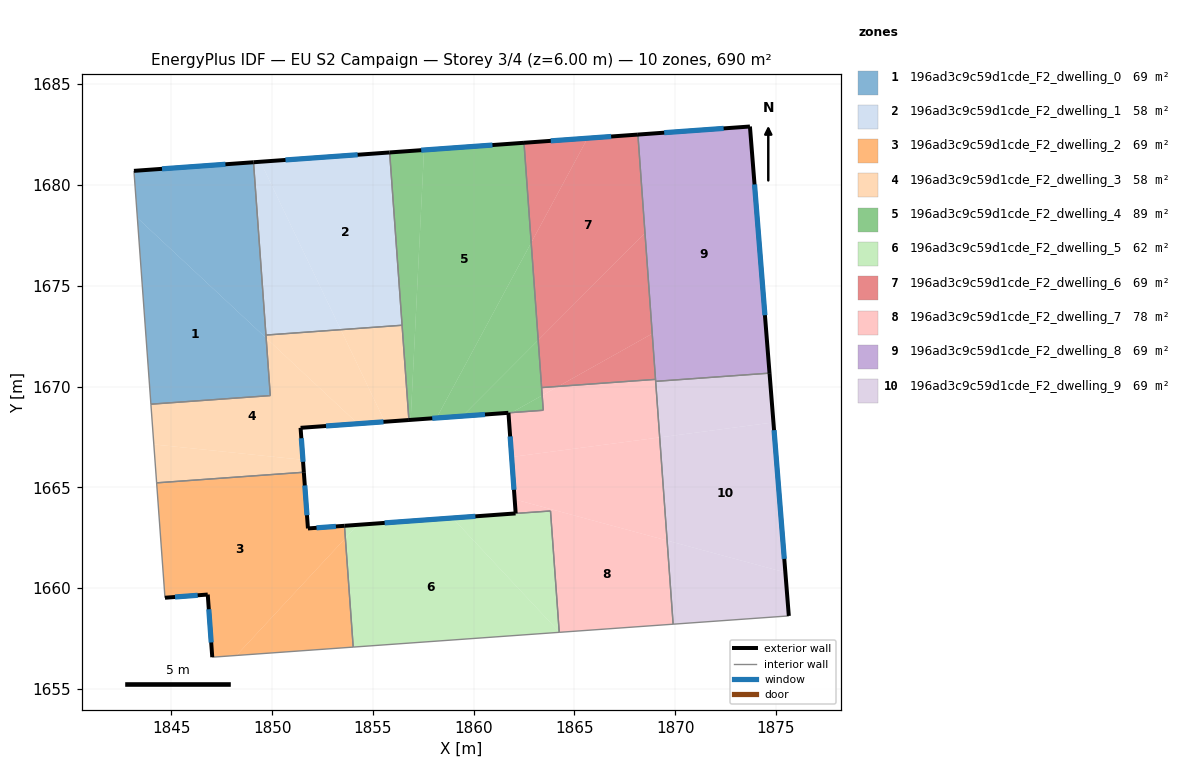
=== STOREY PLAN SPEC (per zone: floor XY polygon, exterior-wall plan segments, windows/doors) ===
zone 1: 196ad3c9c59d1cde_F2_dwelling_0  (69.0 m²)
  floor: (1849.71, 1672.40) (1849.91, 1669.55) (1843.99, 1669.12) (1843.32, 1678.36)
  floor: (1849.08, 1681.12) (1849.71, 1672.40) (1843.32, 1678.36) (1843.15, 1680.70)
  exterior wall: (1849.08, 1681.12) – (1843.15, 1680.70)  [5.9 m]
    window: (1847.69, 1681.02) – (1844.54, 1680.80)  [5.0 m²]
  interior walls: 4
zone 2: 196ad3c9c59d1cde_F2_dwelling_1  (58.2 m²)
  floor: (1855.83, 1681.61) (1856.45, 1673.04) (1853.41, 1672.82) (1849.43, 1681.15)
  floor: (1849.43, 1681.15) (1853.41, 1672.82) (1849.70, 1672.55) (1849.08, 1681.12)
  exterior wall: (1855.83, 1681.61) – (1849.08, 1681.12)  [6.8 m]
    window: (1854.25, 1681.50) – (1850.67, 1681.24)  [5.7 m²]
  interior walls: 3
zone 3: 196ad3c9c59d1cde_F2_dwelling_2  (69.0 m²)
  floor: (1851.58, 1665.75) (1851.78, 1662.96) (1853.59, 1663.09) (1853.64, 1662.47) (1848.23, 1656.66) (1847.03, 1656.57) (1846.81, 1659.68) (1844.69, 1659.52) (1844.27, 1665.22)
  floor: (1853.64, 1662.47) (1854.03, 1657.07) (1848.23, 1656.66)
  exterior wall: (1844.69, 1659.52) – (1846.81, 1659.68)  [2.1 m]
    window: (1845.19, 1659.56) – (1846.31, 1659.64)  [1.8 m²]
  exterior wall: (1851.78, 1662.96) – (1851.58, 1665.75)  [2.8 m]
    window: (1851.73, 1663.61) – (1851.62, 1665.09)  [2.4 m²]
  exterior wall: (1853.59, 1663.09) – (1851.78, 1662.96)  [1.8 m]
    window: (1853.17, 1663.06) – (1852.21, 1662.99)  [1.5 m²]
  exterior wall: (1846.81, 1659.68) – (1847.03, 1656.57)  [3.1 m]
    window: (1846.86, 1658.95) – (1846.98, 1657.30)  [2.6 m²]
  interior walls: 4
zone 4: 196ad3c9c59d1cde_F2_dwelling_3  (58.2 m²)
  floor: (1853.41, 1672.82) (1855.59, 1668.25) (1854.26, 1668.16) (1849.71, 1672.40) (1849.70, 1672.55)
  floor: (1856.45, 1673.04) (1856.79, 1668.34) (1855.59, 1668.25) (1853.41, 1672.82)
  floor: (1851.53, 1666.36) (1851.58, 1665.75) (1844.27, 1665.22) (1844.13, 1667.13)
  floor: (1854.26, 1668.16) (1851.41, 1667.95) (1851.53, 1666.36) (1844.13, 1667.13) (1843.99, 1669.12) (1849.91, 1669.55) (1849.71, 1672.40)
  exterior wall: (1851.41, 1667.95) – (1856.79, 1668.34)  [5.4 m]
    window: (1852.68, 1668.04) – (1855.53, 1668.25)  [4.5 m²]
  exterior wall: (1851.58, 1665.75) – (1851.41, 1667.95)  [2.2 m]
    window: (1851.54, 1666.26) – (1851.45, 1667.43)  [1.9 m²]
  interior walls: 6
zone 5: 196ad3c9c59d1cde_F2_dwelling_4  (88.9 m²)
  floor: (1862.50, 1682.09) (1862.85, 1677.13) (1858.16, 1668.44) (1856.88, 1668.34) (1857.54, 1681.73)
  floor: (1862.85, 1677.13) (1863.20, 1672.30) (1859.45, 1668.53) (1858.16, 1668.44)
  floor: (1863.40, 1669.56) (1863.45, 1668.82) (1861.88, 1668.71)
  floor: (1857.54, 1681.73) (1856.88, 1668.34) (1856.79, 1668.34) (1855.83, 1681.61)
  floor: (1863.20, 1672.30) (1863.35, 1670.19) (1863.37, 1669.95) (1863.40, 1669.56) (1861.88, 1668.71) (1859.45, 1668.53)
  exterior wall: (1856.79, 1668.34) – (1861.72, 1668.70)  [4.9 m]
    window: (1857.95, 1668.42) – (1860.56, 1668.61)  [4.2 m²]
  exterior wall: (1862.50, 1682.09) – (1855.83, 1681.61)  [6.7 m]
    window: (1860.93, 1681.98) – (1857.40, 1681.72)  [5.6 m²]
  interior walls: 6
zone 6: 196ad3c9c59d1cde_F2_dwelling_5  (61.8 m²)
  floor: (1858.95, 1663.48) (1864.24, 1657.82) (1864.25, 1657.80) (1854.03, 1657.07) (1853.64, 1662.47) (1854.25, 1663.14)
  floor: (1854.25, 1663.14) (1853.64, 1662.47) (1853.59, 1663.09)
  floor: (1863.81, 1663.83) (1864.24, 1657.82) (1858.95, 1663.48) (1862.08, 1663.70)
  exterior wall: (1862.08, 1663.70) – (1853.59, 1663.09)  [8.5 m]
    window: (1860.09, 1663.56) – (1855.59, 1663.23)  [7.2 m²]
  interior walls: 4
zone 7: 196ad3c9c59d1cde_F2_dwelling_6  (69.0 m²)
  floor: (1868.15, 1682.50) (1868.50, 1677.62) (1863.20, 1672.30) (1862.85, 1677.14) (1865.65, 1682.32)
  floor: (1868.50, 1677.62) (1868.86, 1672.62) (1864.20, 1670.01) (1863.37, 1669.95) (1863.20, 1672.30)
  floor: (1865.65, 1682.32) (1862.85, 1677.14) (1862.50, 1682.09)
  floor: (1868.86, 1672.62) (1869.02, 1670.35) (1864.20, 1670.01)
  exterior wall: (1868.15, 1682.50) – (1862.50, 1682.09)  [5.7 m]
    window: (1866.82, 1682.40) – (1863.82, 1682.19)  [4.8 m²]
  interior walls: 4
zone 8: 196ad3c9c59d1cde_F2_dwelling_7  (77.6 m²)
  floor: (1869.60, 1662.36) (1869.90, 1658.21) (1864.26, 1657.81) (1864.24, 1657.82) (1863.81, 1663.83) (1862.09, 1663.70) (1862.03, 1664.40)
  floor: (1869.02, 1670.35) (1869.23, 1667.47) (1861.88, 1666.50) (1861.73, 1668.62) (1861.88, 1668.71) (1863.45, 1668.82) (1863.40, 1669.56) (1864.20, 1670.01)
  floor: (1869.23, 1667.47) (1869.60, 1662.36) (1862.03, 1664.40) (1861.88, 1666.50)
  floor: (1864.20, 1670.01) (1863.40, 1669.56) (1863.37, 1669.95)
  exterior wall: (1861.73, 1668.70) – (1862.09, 1663.70)  [5.0 m]
    window: (1861.81, 1667.52) – (1862.00, 1664.88)  [4.2 m²]
  interior walls: 8
zone 9: 196ad3c9c59d1cde_F2_dwelling_8  (69.0 m²)
  floor: (1873.71, 1682.90) (1874.68, 1670.66) (1869.03, 1670.26) (1868.15, 1682.50)
  exterior wall: (1874.68, 1670.66) – (1873.71, 1682.90)  [12.3 m]
    window: (1874.45, 1673.54) – (1873.93, 1680.02)  [10.4 m²]
  exterior wall: (1873.71, 1682.90) – (1868.15, 1682.50)  [5.6 m]
    window: (1872.40, 1682.80) – (1869.45, 1682.59)  [4.7 m²]
  interior walls: 3
zone 10: 196ad3c9c59d1cde_F2_dwelling_9  (69.0 m²)
  floor: (1874.87, 1668.22) (1875.46, 1660.78) (1869.60, 1662.36) (1869.23, 1667.47)
  floor: (1875.46, 1660.78) (1875.64, 1658.62) (1869.90, 1658.21) (1869.60, 1662.36)
  floor: (1874.68, 1670.66) (1874.87, 1668.22) (1869.23, 1667.47) (1869.03, 1670.26)
  exterior wall: (1875.64, 1658.62) – (1874.68, 1670.66)  [12.1 m]
    window: (1875.41, 1661.45) – (1874.90, 1667.84)  [10.2 m²]
  interior walls: 3

=== DERIVED (storey summary) ===
Building: EU S2 Campaign
Storey: 3 of 4  (floor level z = 6.00 m)
Storey gross floor area: 689.6 m²
Zones on this storey: 10
  - 196ad3c9c59d1cde_F2_dwelling_0: floor 69.0 m²; exterior wall 5.9 m (17.8 m²); 1 window(s) 5.0 m²; WWR 28.1%
  - 196ad3c9c59d1cde_F2_dwelling_1: floor 58.2 m²; exterior wall 6.8 m (20.3 m²); 1 window(s) 5.7 m²; WWR 28.1%
  - 196ad3c9c59d1cde_F2_dwelling_2: floor 69.0 m²; exterior wall 9.9 m (29.6 m²); 4 window(s) 8.3 m²; WWR 28.1%
  - 196ad3c9c59d1cde_F2_dwelling_3: floor 58.2 m²; exterior wall 7.6 m (22.8 m²); 2 window(s) 6.4 m²; WWR 28.1%
  - 196ad3c9c59d1cde_F2_dwelling_4: floor 88.9 m²; exterior wall 11.6 m (34.9 m²); 2 window(s) 9.8 m²; WWR 28.1%
  - 196ad3c9c59d1cde_F2_dwelling_5: floor 61.8 m²; exterior wall 8.5 m (25.5 m²); 1 window(s) 7.2 m²; WWR 28.1%
  - 196ad3c9c59d1cde_F2_dwelling_6: floor 69.0 m²; exterior wall 5.7 m (17.0 m²); 1 window(s) 4.8 m²; WWR 28.1%
  - 196ad3c9c59d1cde_F2_dwelling_7: floor 77.6 m²; exterior wall 5.0 m (15.0 m²); 1 window(s) 4.2 m²; WWR 28.1%
  - 196ad3c9c59d1cde_F2_dwelling_8: floor 69.0 m²; exterior wall 17.8 m (53.5 m²); 2 window(s) 15.1 m²; WWR 28.1%
  - 196ad3c9c59d1cde_F2_dwelling_9: floor 69.0 m²; exterior wall 12.1 m (36.2 m²); 1 window(s) 10.2 m²; WWR 28.1%
Zone adjacency (shared interzone walls):
  - 196ad3c9c59d1cde_F2_dwelling_0 ↔ 196ad3c9c59d1cde_F2_dwelling_1
  - 196ad3c9c59d1cde_F2_dwelling_0 ↔ 196ad3c9c59d1cde_F2_dwelling_3
  - 196ad3c9c59d1cde_F2_dwelling_1 ↔ 196ad3c9c59d1cde_F2_dwelling_3
  - 196ad3c9c59d1cde_F2_dwelling_1 ↔ 196ad3c9c59d1cde_F2_dwelling_4
  - 196ad3c9c59d1cde_F2_dwelling_2 ↔ 196ad3c9c59d1cde_F2_dwelling_3
  - 196ad3c9c59d1cde_F2_dwelling_2 ↔ 196ad3c9c59d1cde_F2_dwelling_5
  - 196ad3c9c59d1cde_F2_dwelling_3 ↔ 196ad3c9c59d1cde_F2_dwelling_4
  - 196ad3c9c59d1cde_F2_dwelling_4 ↔ 196ad3c9c59d1cde_F2_dwelling_6
  - 196ad3c9c59d1cde_F2_dwelling_4 ↔ 196ad3c9c59d1cde_F2_dwelling_7
  - 196ad3c9c59d1cde_F2_dwelling_5 ↔ 196ad3c9c59d1cde_F2_dwelling_7
  - 196ad3c9c59d1cde_F2_dwelling_6 ↔ 196ad3c9c59d1cde_F2_dwelling_7
  - 196ad3c9c59d1cde_F2_dwelling_6 ↔ 196ad3c9c59d1cde_F2_dwelling_8
  - 196ad3c9c59d1cde_F2_dwelling_7 ↔ 196ad3c9c59d1cde_F2_dwelling_8
  - 196ad3c9c59d1cde_F2_dwelling_7 ↔ 196ad3c9c59d1cde_F2_dwelling_9
  - 196ad3c9c59d1cde_F2_dwelling_8 ↔ 196ad3c9c59d1cde_F2_dwelling_9